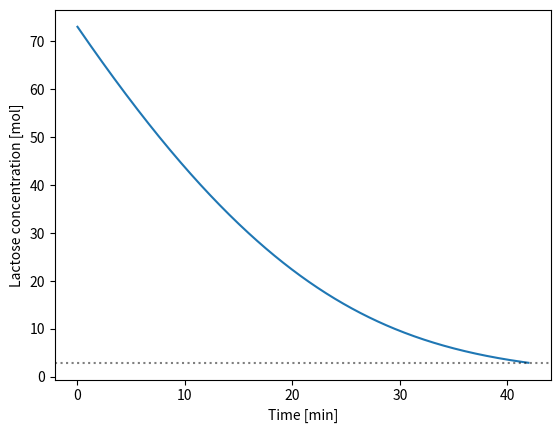

The script that saved this image:
from scipy.integrate import solve_ivp 
import matplotlib.pyplot as plt
import numpy as np

Vmax = 5.5 # mmol L-1 min-1
Km = 50 # mM
Ki = 3.5 # mM

Mlactose = 342.3 # g mol-1
milk_lactose_concentration = 25 # g L-1
volume_milk = 1000 # l

safe_limit_concentration = 1 # g L-1

def lactase_activity(t, S, Vmax, Km):
    """
    dS/dt = v = -(Vmax * S)/(Km + S)
    """
    return -(Vmax * S)/(Km + S)

lactose_in_milk_mM =  milk_lactose_concentration / Mlactose * 1000
safe_limit_mM = safe_limit_concentration / Mlactose * 1000

def lactose_safe(t, S, Vmax, Km):
    return S[0] - safe_limit_mM

lactose_safe.terminal = True
lactose_safe.direction = -1

t_span = (0, 100)
t_eval = np.linspace(t_span[0], t_span[1], 1000)

sol = solve_ivp(lactase_activity, t_span, [lactose_in_milk_mM], args=(Vmax, Km), events=lactose_safe, t_eval=t_eval)

print(f"It took {sol.t_events[0][0]} minutes to reach a concentration below 1 g/L")
plt.plot(sol.t, sol.y[0])
plt.ylabel("Lactose concentration [mol]")
plt.xlabel("Time [min]")
plt.axhline(y=safe_limit_mM, linestyle="dotted", alpha=0.5, color="k")
plt.show()


def lactase_activity_inhibited(t, y, Vmax, Km, Ki):
    S, I = y[0]
    return -(Vmax*S)/(Km*(1+I/Ki)+S)
